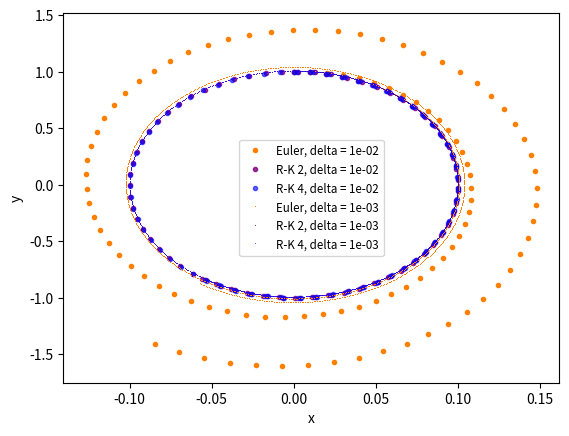

This figure's Python source:
import numpy as np
import matplotlib.pyplot as plt

# [redacted]

w_0 = 10
derivs = lambda t, x, y : np.array((y, -w_0**2 * x))

t0, x0, y0 = 0, 0, 1
deltas = (1e-2, 1e-3)
markers = (".", ",")

fig, ax = plt.subplots()
colors = ((1,.5,0,1), (.5,0,.5,.8), (0,0,1,.6))
labels = ("Euler", "R-K 2", "R-K 4")

def euler_step(delta, funcs, t, pars):
    return delta*funcs(t, *pars)

def rk2_step(delta, funcs, t, pars):
    k1s = delta * funcs(t, *pars)
    k2s = delta * funcs(t + delta/2, *pars + k1s/2)
    return k2s

def rk4_step(delta, funcs, t, pars):
    k1s = delta * funcs(t, *pars)
    k2s = delta * funcs(t + delta/2, *pars + k1s/2)
    k3s = delta * funcs(t + delta/2, *pars + k2s/2)
    k4s = delta * funcs(t + delta, *pars + k3s)
    return ((k1s+k4s)/2 + k2s + k3s)/3

methods = (euler_step, rk2_step, rk4_step)

for _z, (delta, m) in enumerate(zip(deltas, markers)):

    for _j, (method, c, l) in enumerate(zip(methods, colors, labels)):

        t, x, y = t0, x0, y0
        ax.plot(x, y, m, color = c, label = f"{l}, delta = {delta:.0e}")
        
        for _i in range(int(1/delta)):

            dx, dy = method(delta, derivs, t, pars = (x, y))
            t += delta
            x += dx
            y += dy

            ax.plot(x, y, m, color = c)

ax.set_xlabel("x")
ax.set_ylabel("y")

ax.legend(loc = "best", fontsize = "small")

#fig.savefig("tema6/ex2.pdf", dpi = 300, bbox_inches = "tight")
plt.show()
